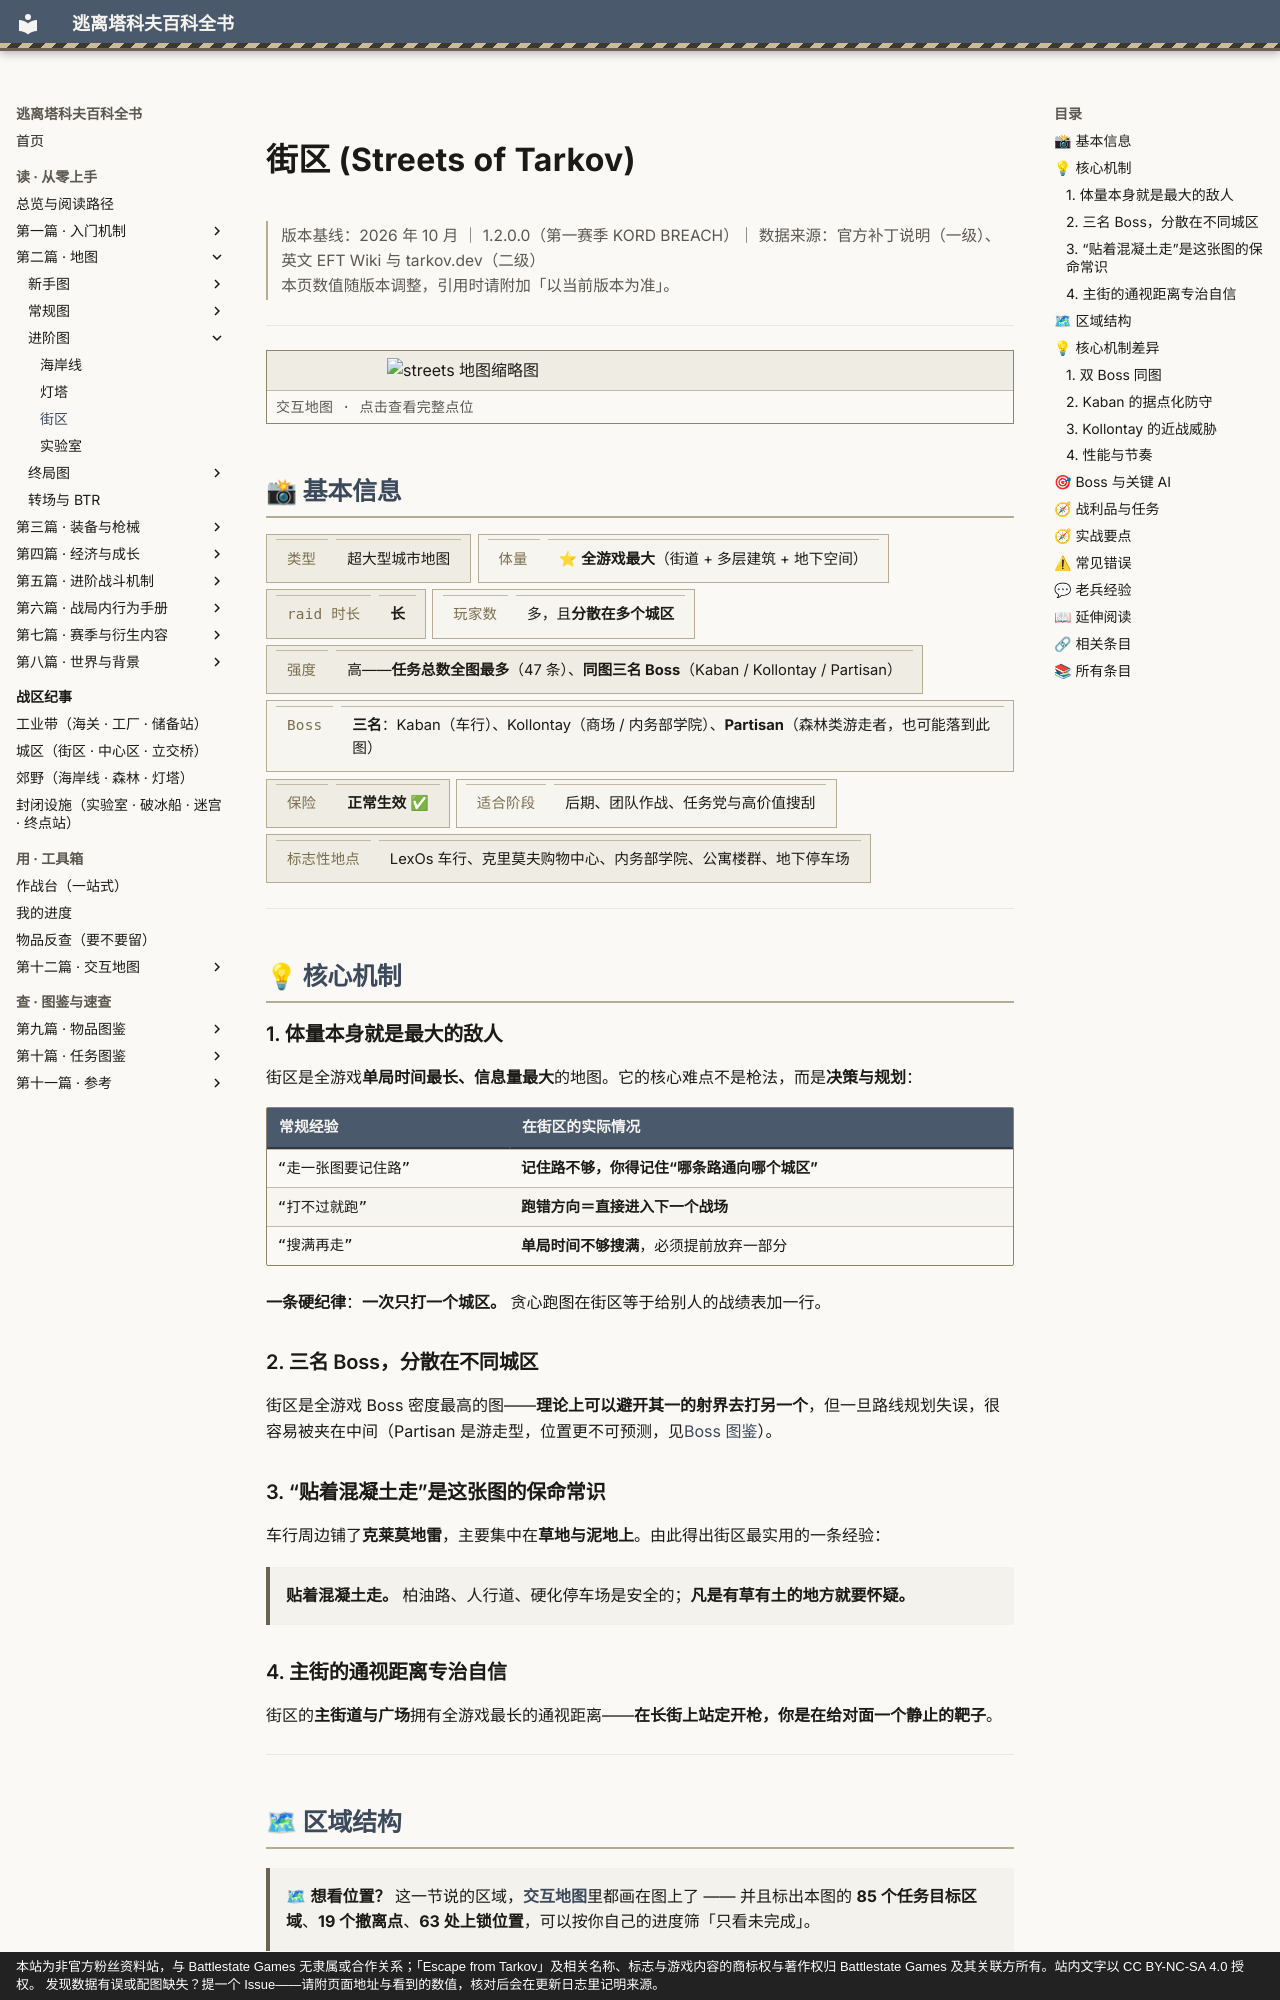

repository: GTX950L/tarkov-encyclopedia · page: entries/streets/index.html · generator: mkdocs · copyright: 本站为非官方粉丝资料站，与 Battlestate Games 无隶属或合作关系；「Escape from Tarkov」及相关名称、标志与游戏内容的商标权与著作权归 Battlestate Games 及其关联方所有。站内文字以 CC BY-NC-SA 4.0 授权。 发现数据有误或配图缺失？提一个 Issue——请附页面地址与看到的数值，核对后会在更新日志里记明来源。

---
description: "街区：街区是全游戏单局时间最长、信息量最大的地图。它的核心难点不是枪法，而是决策与规划："  # 自动生成
tags:
  - 地图
  - 地形
  - 后期
---
# 街区 (Streets of Tarkov)

<div class="tk-ver" data-search-exclude markdown>

> 版本基线：2026 年 10 月 ｜ 1.2.0.0（第一赛季 KORD BREACH）｜ 数据来源：官方补丁说明（一级）、英文 EFT Wiki 与 tarkov.dev（二级）  
> 本页数值随版本调整，引用时请附加「以当前版本为准」。

</div>

<a id="top"></a>

---

<div class="tk-entry-map" data-search-exclude>
<a href="../maps/streets-of-tarkov.md">
<img src="../assets/maps/thumbs/streets-of-tarkov.png" alt="streets 地图缩略图" loading="lazy" decoding="async">
<span class="tk-entry-map__cap">交互地图 · 点击查看完整点位</span>
</a>
</div>

## 📸 基本信息

<div class="tk-kv-wrap" markdown>

| 项目 | 信息 |
|------|------|
| **类型** | 超大型城市地图 |
| **体量** | ⭐ **全游戏最大**（街道 + 多层建筑 + 地下空间） |
| **raid 时长** | **长** |
| **玩家数** | 多，且**分散在多个城区** |
| **强度** | 高——**任务总数全图最多**（47 条）、**同图三名 Boss**（Kaban / Kollontay / Partisan） |
| **Boss** | **三名**：Kaban（车行）、Kollontay（商场 / 内务部学院）、**Partisan**（森林类游走者，也可能落到此图） |
| **保险** | **正常生效** ✅ |
| **适合阶段** | 后期、团队作战、任务党与高价值搜刮 |
| **标志性地点** | LexOs 车行、克里莫夫购物中心、内务部学院、公寓楼群、地下停车场 |

</div>

---

## 💡 核心机制

### 1. 体量本身就是最大的敌人

街区是全游戏**单局时间最长、信息量最大**的地图。它的核心难点不是枪法，而是**决策与规划**：

| 常规经验 | 在街区的实际情况 |
|----------|------------------|
| “走一张图要记住路” | **记住路不够，你得记住“哪条路通向哪个城区”** |
| “打不过就跑” | **跑错方向＝直接进入下一个战场** |
| “搜满再走” | **单局时间不够搜满**，必须提前放弃一部分 |

**一条硬纪律**：**一次只打一个城区。** 贪心跑图在街区等于给别人的战绩表加一行。

### 2. 三名 Boss，分散在不同城区

街区是全游戏 Boss 密度最高的图——**理论上可以避开其一的射界去打另一个**，但一旦路线规划失误，很容易被夹在中间（Partisan 是游走型，位置更不可预测，见[Boss 图鉴](bosses.md)）。

### 3. “贴着混凝土走”是这张图的保命常识

车行周边铺了**克莱莫地雷**，主要集中在**草地与泥地上**。由此得出街区最实用的一条经验：

> **贴着混凝土走。** 柏油路、人行道、硬化停车场是安全的；**凡是有草有土的地方就要怀疑。**
